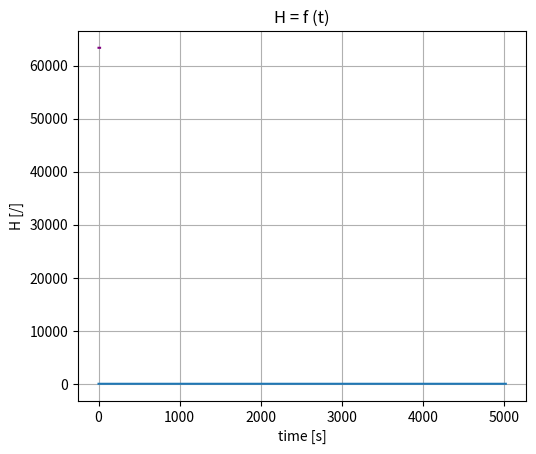

Reproduce this figure in Python.
import math
import matplotlib.pyplot as plt
import numpy as np


def get_flux_1d():
    """
    :return: The reactor flux in 1D.
    """
    y = [i for i in range(-35, 36)]
    # hr = 70
    # Sigma (Si-30) = sigma(Si-30)(n,gamma)*N(Si-30)
    sigmaSi30 = 107.2 * 10**(-27)
    # nSi30_ = (roSi30*Na)/MSi30
    nSi30_ = (2.33*6.02214*10**23)/29.9737701
    sigmaSi30_ = sigmaSi30*nSi30_
    print(f'SigmaSi30 = {sigmaSi30_}, NSi30= {nSi30_}')
    f0 = 10**13
    f1 = []
    for el1 in y:
        f1.append(f0*math.cos(math.radians((math.pi*el1)/70)))
    return f1, sigmaSi30_


# get the flux in 1D and SigmaSi30
f, sSi30 = get_flux_1d()

# plt.plot(f)
# plt.show()

# initialize P-31 number density, homogeneity
np2_ = np.zeros((20, 2))
h_ = []


def t_up(n_up):
    """
    :param n_up: n-th number of time the sample goes up
    :return: list - the time interval needed for the sample to reach the top with dt=1[s], v=1[cm/s]
    """
    return [tup for tup in range(25+100*n_up, 75+100*n_up)]


def t_down(n_down):
    """
    :param n_down: n-th number of time the sample goes down
    :return: list - the time interval needed for the sample to reach the bottom with dt=1[s], v=1[cm/s]
    """
    return [tdd for tdd in range(75+100*n_down, 125+100*n_down)]


def t_start():
    """
    :return: list - the time interval needed for the sample to reach the bottom from initial t=0[s] with v=1[cm/s]
    """
    return [ts for ts in range(0, 25)]


# initialize ii-list with highest index position of the sample and jj-list with lowest index position of the sample
ii = []
jj = []


def going_down_first_time(ift, jft):
    """
    A function that calculates from initial time till the Si-30 sample reaches the bottom.
    :param ift: highest index of the Si-30 sample on the initial flux indexes scale
    :param jft: lowest index of the Si-30 sample on the initial flux indexes scale
    :return: highest and lowest index of the Si-30 sample on the initial flux indexes scale,
             P-31 number density, homogeneity
    """
    td = t_start()
    for el1 in td:
        print(f't={el1} [s], i={ift}, j={jft}')
        np2_[:, 0] = [el1 for i in range(20)]
        np2_[:, 1] = np2_[:, 1] + [sSi30 * el1 * m for m in f[ift:jft]]
        if el1 != 0:
            h_.append((max(np2_[:, 1]) - min(np2_[:, 1])) / np.average(np2_[:, 1]))
        ift += 1
        jft += 1
    return ift, jft, np2_, h_


def going_up(n, ii, jj):
    """
    A function that calculates from initial time till the Si-30 sample reaches the top from the bottom.
    :param n: the n-th time of going  up
    :param ii: highest index of the Si-30 sample on the initial flux indexes scale
    :param jj: lowest index of the Si-30 sample on the initial flux indexes scale
    :return: highest and lowest index of the Si-30 sample on the initial flux indexes scale,
             P-31 number density, homogeneity
    """
    print('\nGoing UP\n')
    tu = t_up(n)
    for el2 in tu:
        print(f't={el2} [s], i={ii}, j={jj}')
        np2_[:, 0] = [el2 for i in range(20)]
        np2_[:, 1] = np2_[:, 1] + [sSi30 * el2 * m for m in f[ii:jj]]
        h_.append((max(np2_[:, 1]) - min(np2_[:, 1])) / np.average(np2_[:, 1]))
        ii -= 1
        jj -= 1
    return ii, jj, np2_, h_


def going_down(n, ii, jj):
    """
    A function that calculates from initial time till the Si-30 sample reaches the bottom from the top.
    :param n: the n-th time of going down
    :param ii: highest index of the Si-30 sample on the initial flux indexes scale
    :param jj: lowest index of the Si-30 sample on the initial flux indexes scale
    :return: highest and lowest index of the Si-30 sample on the initial flux indexes scale,
             P-31 number density, homogeneity
    """
    print('\nGoing DOWN\n')
    td = t_down(n)
    for el1 in td:
        print(f't={el1} [s], i={ii}, j={jj}')
        np2_[:, 0] = [el1 for i in range(20)]
        np2_[:, 1] = np2_[:, 1] + [sSi30 * el1 * m for m in f[ii:jj]]
        h_.append((max(np2_[:, 1]) - min(np2_[:, 1])) / np.average(np2_[:, 1]))
        ii += 1
        jj += 1
    return ii, jj, np2_, h_


def up_down(n_times):
    """
    The driver function.
    :param n_times: Number of times of going up and down of the Si-30 sample.
    :return: P-31 number density, homogeneity
    """
    for n in range(0, n_times):
        iii1, ji1, npi1_, hi1_ = going_up(n, iii[-1], jjj[-1])
        iii.append(iii1)
        jjj.append(ji1)
        iii2, ji2, npi2_, hi2_ = going_down(n, iii[-1], jjj[-1])
        iii.append(iii2)
        jjj.append(ji2)
    return npi2_, hi2_


if __name__ == '__main__':
    i1, j1, np1_, h1_ = going_down_first_time(25, 45)
    iii = [i1]
    jjj = [j1]
    # going up and down 5 times
    num = 50
    n, h_ = up_down(num)

    # plot Np31 = f(h)

    plt.plot(n[:, 1]/10**13, '-', color='purple')
    plt.title('$\mathregular{N_{P-31 }}$ = f (h)')
    plt.xlabel('h')
    plt.ylabel('$\mathregular{N_{P-31} [10^{13}/cm^3]}$')
    plt.ticklabel_format(style='plain', useOffset=False, axis='both')
    plt.subplots_adjust(left=0.2)
    # save figure
    # plt.savefig(f'1dN{num}.png')
    plt.show()

    # plot H = f(t)

    plt.plot(h_, '-')
    plt.title(f'H = f (t)')
    plt.xlabel('time [s]')
    plt.ylabel('H [/]')
    plt.grid(which='major', axis='both')
    plt.subplots_adjust(left=0.2)
    # save figure
    # plt.savefig(f'1dH{num}.png')
    plt.show()
